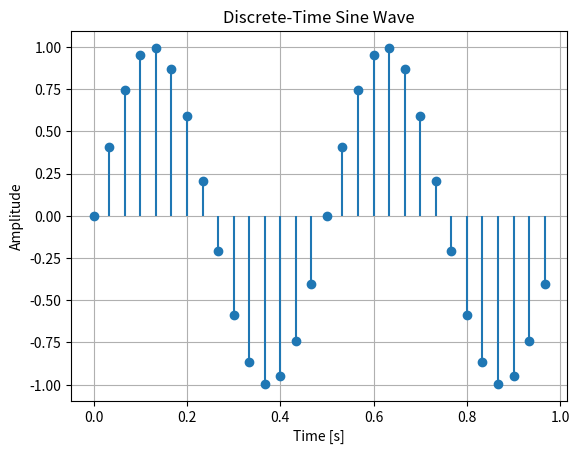

Generate this figure with matplotlib:
import numpy as np
import matplotlib.pyplot as plt

f = 2
fs = 30
n = np.arange(0, 1, 1/fs)
x_discrete = np.sin(2 * np.pi * f * n)

plt.figure()
plt.stem(n, x_discrete, basefmt=" ")
plt.title('Discrete-Time Sine Wave')
plt.xlabel('Time [s]')
plt.ylabel('Amplitude')
plt.grid(True)
plt.show()

print("aduh ganteng nya~~")